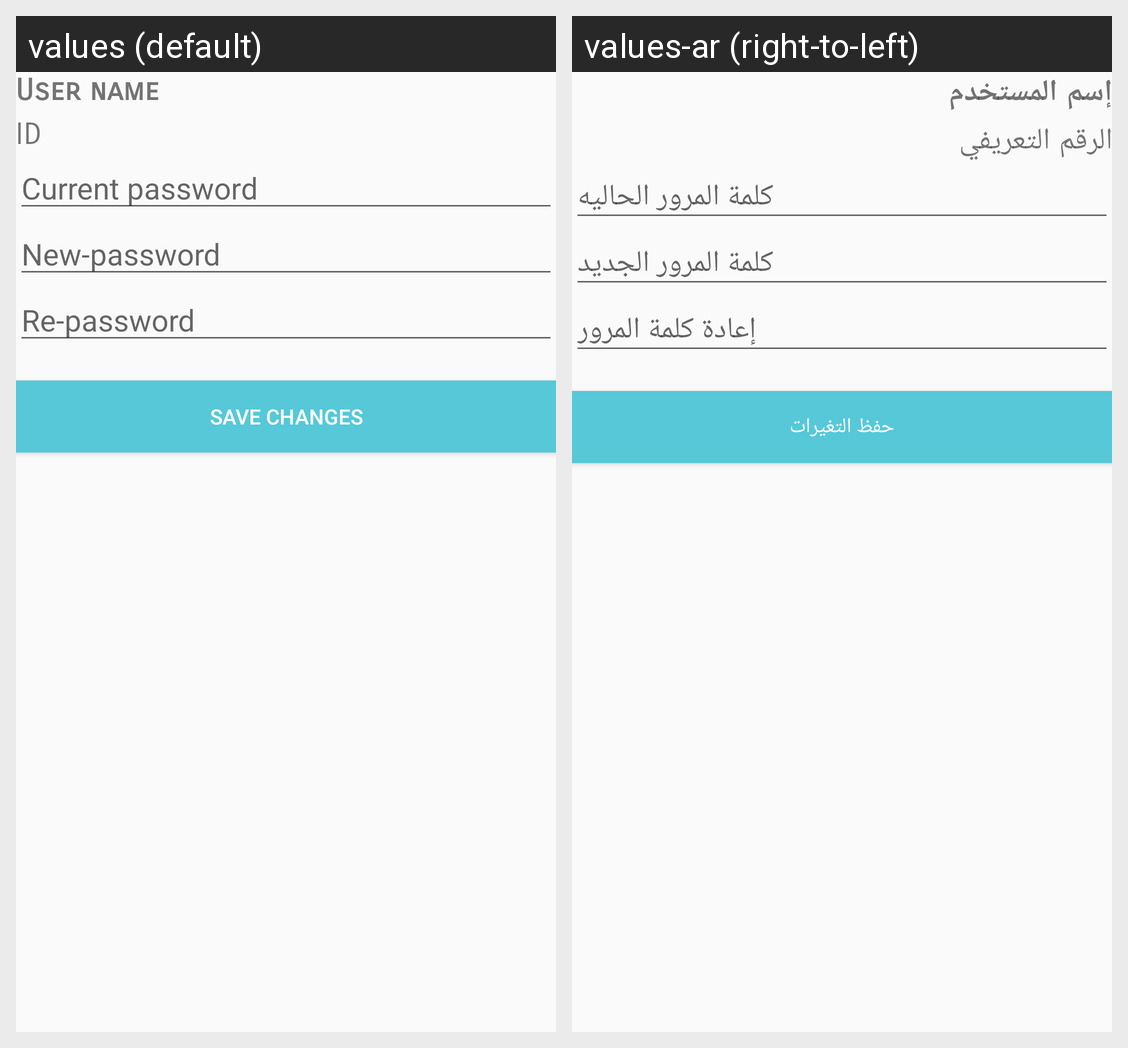

The Android screen above is rendered under two locales of the same app. Produce the string resources it draws, with the default and per-locale values.
Android screen res/layout/info_admin_fragment.xml rendered under 2 locales, left to right: values (default), values-ar (right-to-left). Device: Nexus 5 (rendered at 1080×1920; each locale shown at half size, 540×960, under a caption strip naming it); theme AppTheme.
Strings drawn on this screen, with the default value and each locale's value (text and hints the layout hard-codes, and strings that could not be matched under every locale, appear in the picture but are not listed):

user_name_hint
  values: User name
  values-ar: إسم المستخدم

ID_hint
  values: ID
  values-ar: الرقم التعريفي

old_password_hint
  values: Current password
  values-ar: كلمة المرور الحاليه

new_password_hint
  values: New-password
  values-ar: كلمة المرور الجديد

repeat_password_hint
  values: Re-password
  values-ar: إعادة كلمة المرور

save_change
  values: Save changes
  values-ar: حفظ التغيرات
